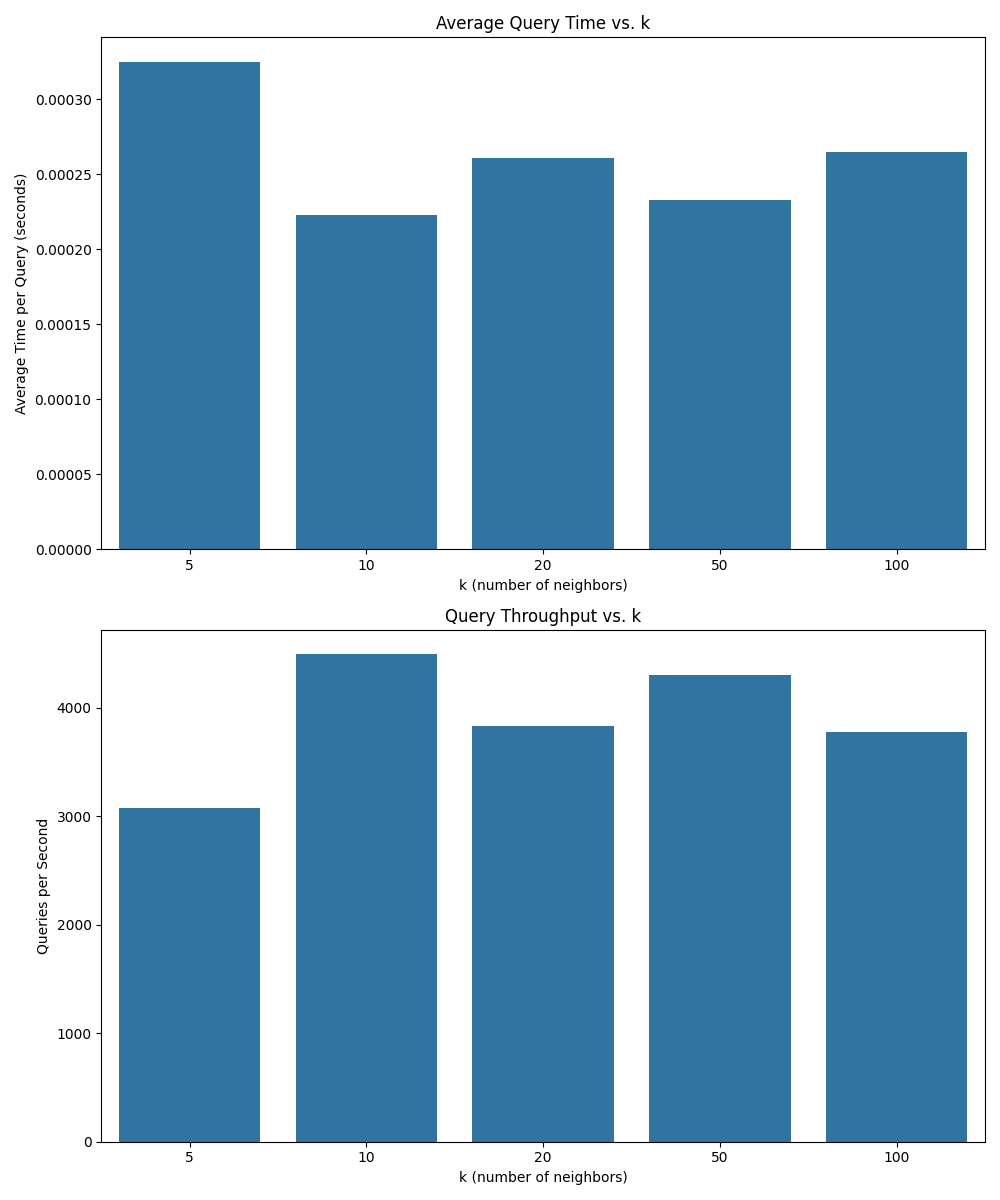

The file beside this chart, header and first rows:
k, total_time, avg_time_per_query, queries_per_second, num_queries
5, 0.325, 0.000325, 3077, 1000
10, 0.2225, 0.0002225, 4495, 1000
20, 0.261, 0.000261, 3832, 1000
50, 0.2325, 0.0002325, 4301, 1000
100, 0.265, 0.000265, 3774, 1000
